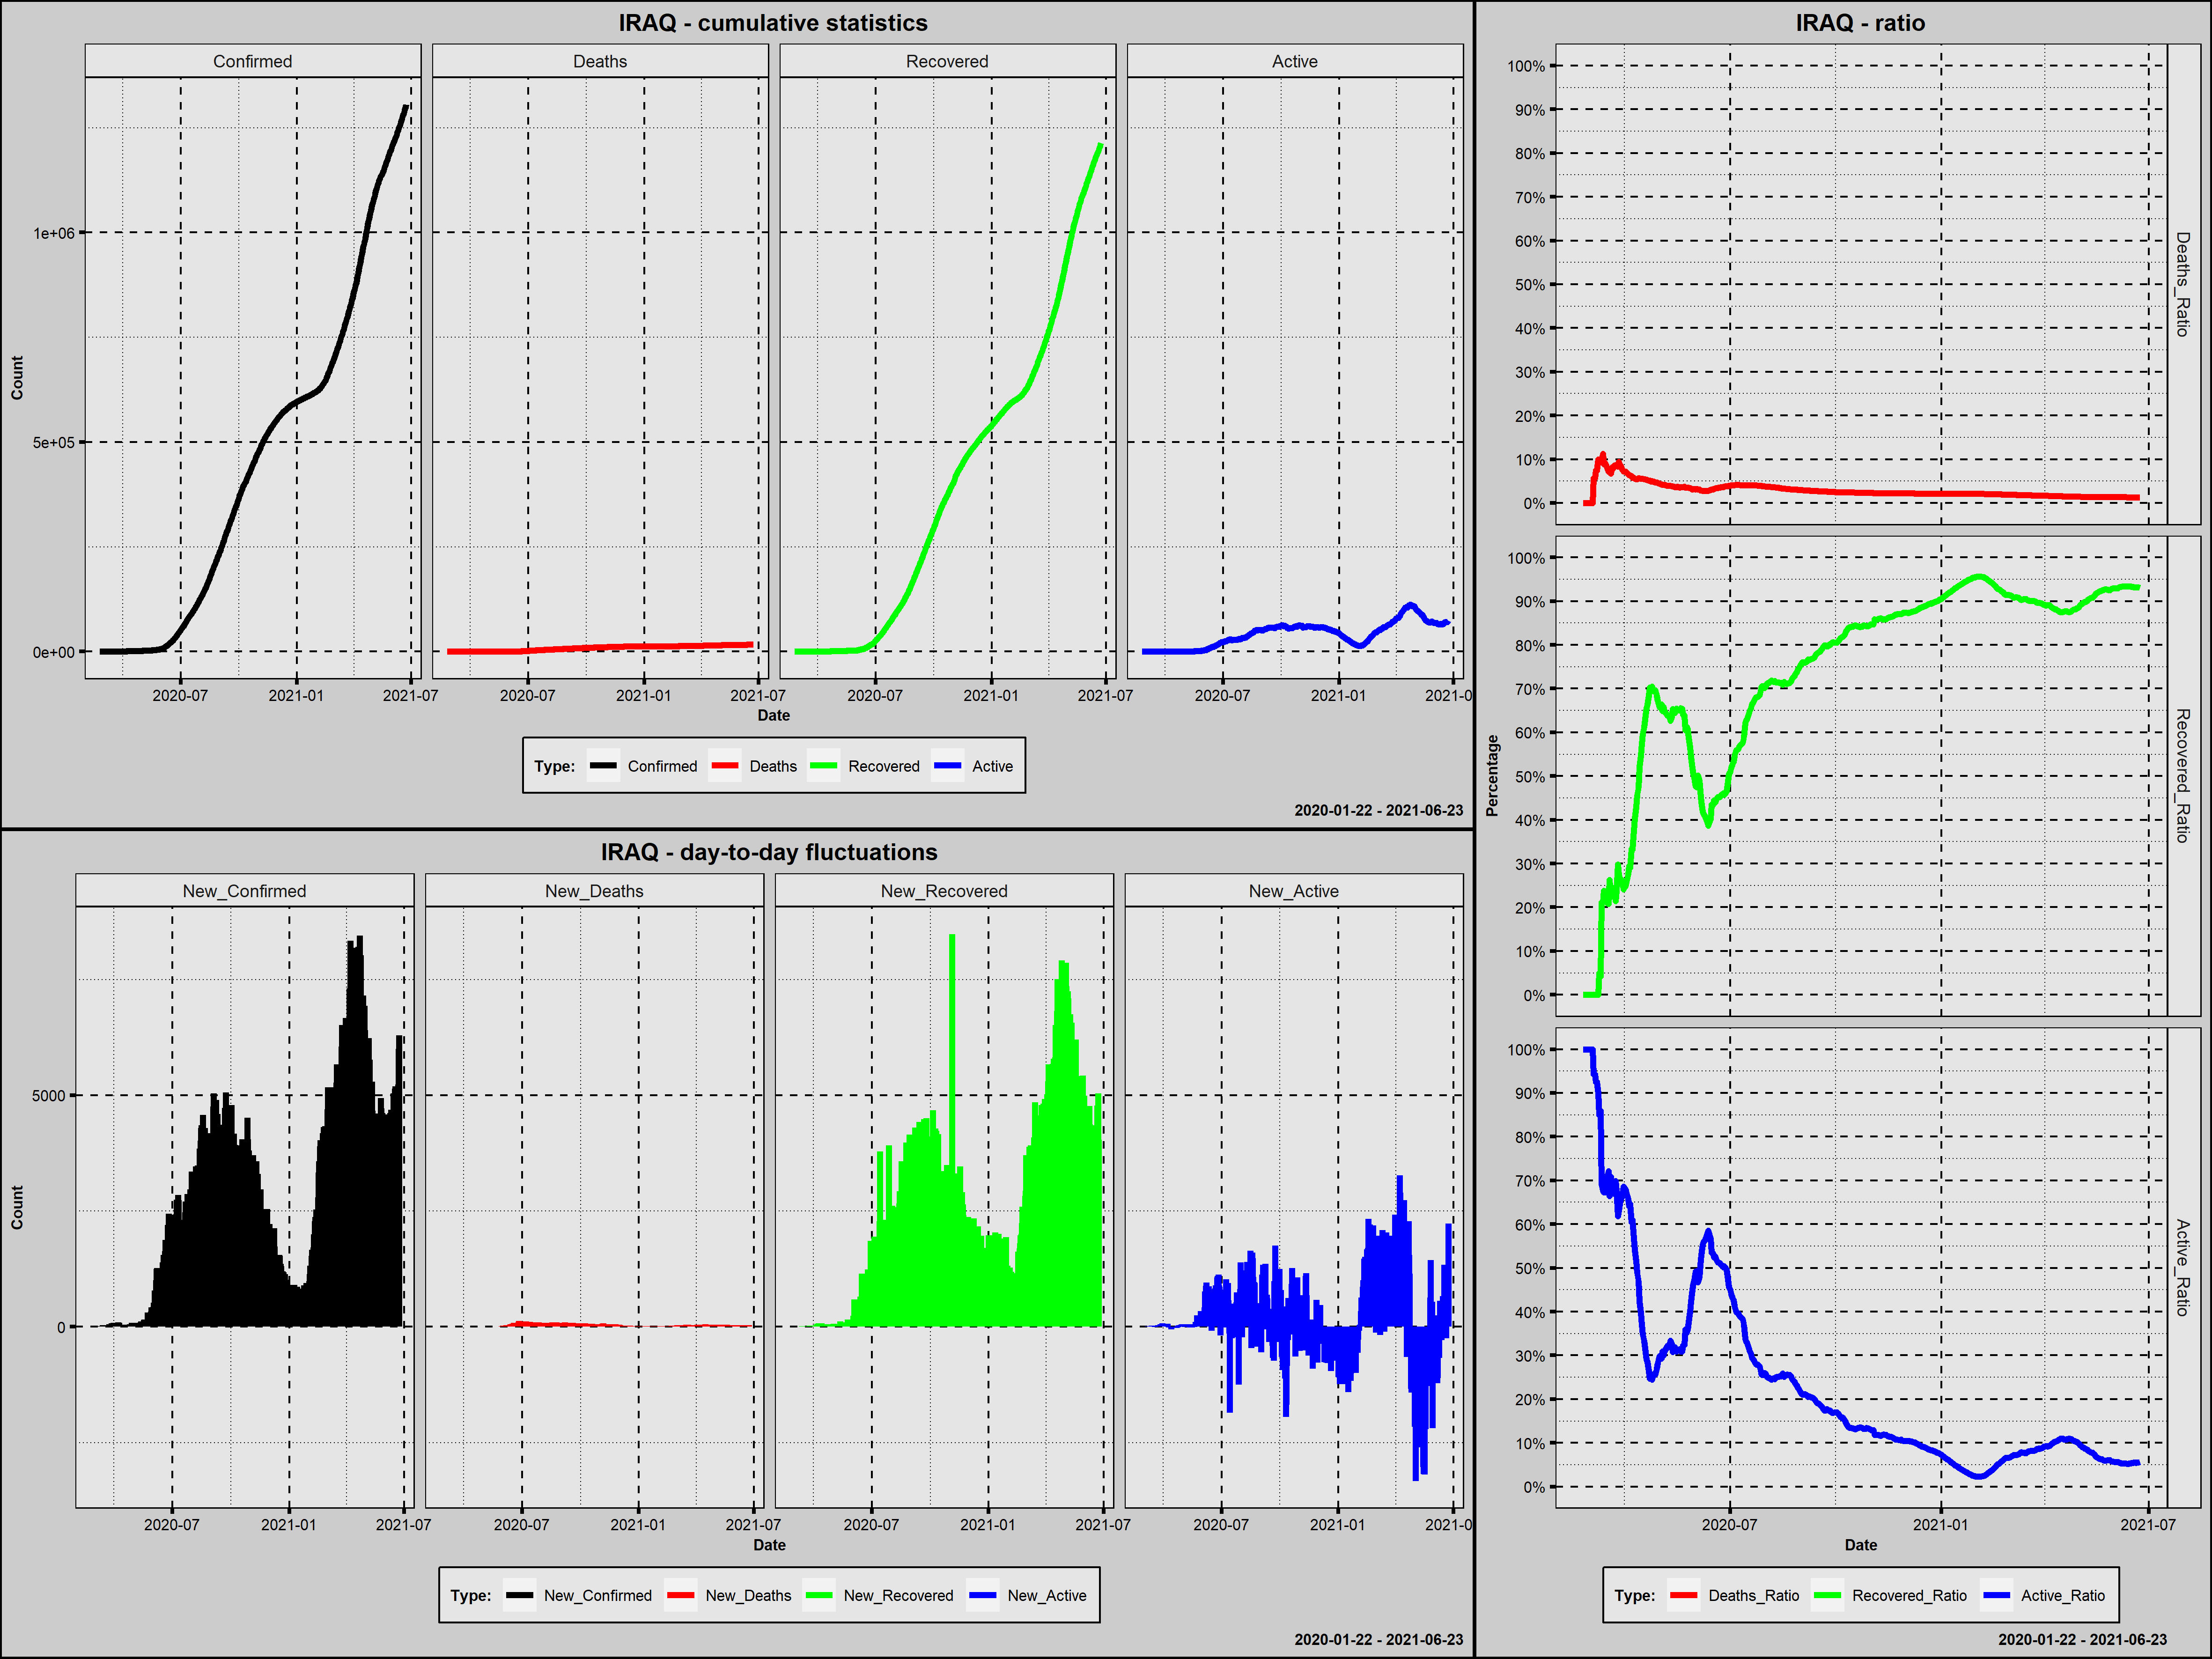

Values plotted in this chart, from the file beside it:
Country; Date; Confirmed; New_Confirmed; Deaths; New_Deaths; Recovered; New_Recovered; Active; New_Active; Year; Month; Day; Week_Day; Deaths_Ratio; Recovered_Ratio; Active_Ratio; 1_Confirmed; 100_Confirmed; New_Confirmed_Rank; New_Deaths_Rank; New_Recovered_Rank; New_Active_Rank
Iraq; 2020-02-24; 1; 1; 0; 0; 0; 0; 1; 1; 2020; luty; 24; poniedziałek; 0,0000; 0,0000; 1,0000; 1; 0; 480,0; 473,0; 476,5; 296,0
Iraq; 2020-02-25; 1; 0; 0; 0; 0; 0; 1; 0; 2020; luty; 25; wtorek; 0,0000; 0,0000; 1,0000; 2; 0; 483,5; 473,0; 476,5; 299,5
Iraq; 2020-02-26; 5; 4; 0; 0; 0; 0; 5; 4; 2020; luty; 26; środa; 0,0000; 0,0000; 1,0000; 3; 0; 477,0; 473,0; 476,5; 289,5
Iraq; 2020-02-27; 7; 2; 0; 0; 0; 0; 7; 2; 2020; luty; 27; czwartek; 0,0000; 0,0000; 1,0000; 4; 0; 479,0; 473,0; 476,5; 293,5
Iraq; 2020-02-28; 7; 0; 0; 0; 0; 0; 7; 0; 2020; luty; 28; piątek; 0,0000; 0,0000; 1,0000; 5; 0; 483,5; 473,0; 476,5; 299,5
Iraq; 2020-02-29; 13; 6; 0; 0; 0; 0; 13; 6; 2020; luty; 29; sobota; 0,0000; 0,0000; 1,0000; 6; 0; 472,5; 473,0; 476,5; 282,5
Iraq; 2020-03-01; 19; 6; 0; 0; 0; 0; 19; 6; 2020; marzec; 1; niedziela; 0,0000; 0,0000; 1,0000; 7; 0; 472,5; 473,0; 476,5; 282,5
Iraq; 2020-03-02; 26; 7; 0; 0; 0; 0; 26; 7; 2020; marzec; 2; poniedziałek; 0,0000; 0,0000; 1,0000; 8; 0; 469,0; 473,0; 476,5; 278,0
Iraq; 2020-03-03; 32; 6; 0; 0; 0; 0; 32; 6; 2020; marzec; 3; wtorek; 0,0000; 0,0000; 1,0000; 9; 0; 472,5; 473,0; 476,5; 282,5
Iraq; 2020-03-04; 35; 3; 2; 2; 0; 0; 33; 1; 2020; marzec; 4; środa; 0,0571; 0,0000; 0,9429; 10; 0; 478,0; 428,0; 476,5; 296,0
Iraq; 2020-03-05; 35; 0; 2; 0; 0; 0; 33; 0; 2020; marzec; 5; czwartek; 0,0571; 0,0000; 0,9429; 11; 0; 483,5; 473,0; 476,5; 299,5
Iraq; 2020-03-06; 40; 5; 3; 1; 0; 0; 37; 4; 2020; marzec; 6; piątek; 0,0750; 0,0000; 0,9250; 12; 0; 476,0; 448,0; 476,5; 289,5
Iraq; 2020-03-07; 54; 14; 4; 1; 0; 0; 50; 13; 2020; marzec; 7; sobota; 0,0741; 0,0000; 0,9259; 13; 0; 464,0; 448,0; 476,5; 274,0
Iraq; 2020-03-08; 60; 6; 6; 2; 0; 0; 54; 4; 2020; marzec; 8; niedziela; 0,1000; 0,0000; 0,9000; 14; 0; 472,5; 428,0; 476,5; 289,5
Iraq; 2020-03-09; 60; 0; 6; 0; 3; 3; 51; -3; 2020; marzec; 9; poniedziałek; 0,1000; 0,0500; 0,8500; 15; 0; 483,5; 473,0; 463,0; 305,5
Iraq; 2020-03-10; 71; 11; 7; 1; 3; 0; 61; 10; 2020; marzec; 10; wtorek; 0,0986; 0,0423; 0,8592; 16; 0; 465,0; 448,0; 476,5; 275,5
Iraq; 2020-03-11; 71; 0; 7; 0; 15; 12; 49; -12; 2020; marzec; 11; środa; 0,0986; 0,2113; 0,6901; 17; 0; 483,5; 473,0; 454,0; 314,0
Iraq; 2020-03-12; 71; 0; 8; 1; 15; 0; 48; -1; 2020; marzec; 12; czwartek; 0,1127; 0,2113; 0,6761; 18; 0; 483,5; 448,0; 476,5; 302,0
Iraq; 2020-03-13; 101; 30; 9; 1; 24; 9; 68; 20; 2020; marzec; 13; piątek; 0,0891; 0,2376; 0,6733; 19; 1; 450,5; 448,0; 458,0; 268,0
Iraq; 2020-03-14; 110; 9; 10; 1; 26; 2; 74; 6; 2020; marzec; 14; sobota; 0,0909; 0,2364; 0,6727; 20; 2; 467,0; 448,0; 465,0; 282,5
Iraq; 2020-03-15; 116; 6; 10; 0; 26; 0; 80; 6; 2020; marzec; 15; niedziela; 0,0862; 0,2241; 0,6897; 21; 3; 472,5; 473,0; 476,5; 282,5
Iraq; 2020-03-16; 124; 8; 10; 0; 26; 0; 88; 8; 2020; marzec; 16; poniedziałek; 0,0806; 0,2097; 0,7097; 22; 4; 468,0; 473,0; 476,5; 277,0
Iraq; 2020-03-17; 154; 30; 11; 1; 32; 6; 111; 23; 2020; marzec; 17; wtorek; 0,0714; 0,2078; 0,7208; 23; 5; 450,5; 448,0; 461,0; 261,5
Iraq; 2020-03-18; 164; 10; 12; 1; 43; 11; 109; -2; 2020; marzec; 18; środa; 0,0732; 0,2622; 0,6646; 24; 6; 466,0; 448,0; 456,0; 303,0
Iraq; 2020-03-19; 192; 28; 13; 1; 43; 0; 136; 27; 2020; marzec; 19; czwartek; 0,0677; 0,2240; 0,7083; 25; 7; 454,5; 448,0; 476,5; 255,5
Iraq; 2020-03-20; 208; 16; 17; 4; 49; 6; 142; 6; 2020; marzec; 20; piątek; 0,0817; 0,2356; 0,6827; 26; 8; 462,0; 402,0; 461,0; 282,5
Iraq; 2020-03-21; 214; 6; 17; 0; 51; 2; 146; 4; 2020; marzec; 21; sobota; 0,0794; 0,2383; 0,6822; 27; 9; 472,5; 473,0; 465,0; 289,5
Iraq; 2020-03-22; 233; 19; 20; 3; 57; 6; 156; 10; 2020; marzec; 22; niedziela; 0,0858; 0,2446; 0,6695; 28; 10; 460,5; 415,0; 461,0; 275,5
Iraq; 2020-03-23; 266; 33; 23; 3; 57; 0; 186; 30; 2020; marzec; 23; poniedziałek; 0,0865; 0,2143; 0,6992; 29; 11; 446,0; 415,0; 476,5; 251,0
Iraq; 2020-03-24; 316; 50; 27; 4; 75; 18; 214; 28; 2020; marzec; 24; wtorek; 0,0854; 0,2373; 0,6772; 30; 12; 431,0; 402,0; 449,5; 253,5
Iraq; 2020-03-25; 346; 30; 29; 2; 103; 28; 214; 0; 2020; marzec; 25; środa; 0,0838; 0,2977; 0,6185; 31; 13; 450,5; 428,0; 439,0; 299,5
Iraq; 2020-03-26; 382; 36; 36; 7; 105; 2; 241; 27; 2020; marzec; 26; czwartek; 0,0942; 0,2749; 0,6309; 32; 14; 442,0; 371,5; 465,0; 255,5
Iraq; 2020-03-27; 458; 76; 40; 4; 122; 17; 296; 55; 2020; marzec; 27; piątek; 0,0873; 0,2664; 0,6463; 33; 15; 415,5; 402,0; 451,5; 229,0
Iraq; 2020-03-28; 506; 48; 42; 2; 131; 9; 333; 37; 2020; marzec; 28; sobota; 0,0830; 0,2589; 0,6581; 34; 16; 435,0; 428,0; 458,0; 243,0
Iraq; 2020-03-29; 547; 41; 42; 0; 143; 12; 362; 29; 2020; marzec; 29; niedziela; 0,0768; 0,2614; 0,6618; 35; 17; 440,0; 473,0; 454,0; 252,0
Iraq; 2020-03-30; 630; 83; 46; 4; 152; 9; 432; 70; 2020; marzec; 30; poniedziałek; 0,0730; 0,2413; 0,6857; 36; 18; 409,5; 402,0; 458,0; 224,0
Iraq; 2020-03-31; 694; 64; 50; 4; 170; 18; 474; 42; 2020; marzec; 31; wtorek; 0,0720; 0,2450; 0,6830; 37; 19; 422,0; 402,0; 449,5; 240,0
Iraq; 2020-04-01; 728; 34; 52; 2; 182; 12; 494; 20; 2020; kwiecień; 1; środa; 0,0714; 0,2500; 0,6786; 38; 20; 444,5; 428,0; 454,0; 268,0
Iraq; 2020-04-02; 772; 44; 54; 2; 202; 20; 516; 22; 2020; kwiecień; 2; czwartek; 0,0699; 0,2617; 0,6684; 39; 21; 439,0; 428,0; 447,0; 264,0
Iraq; 2020-04-03; 820; 48; 54; 0; 226; 24; 540; 24; 2020; kwiecień; 3; piątek; 0,0659; 0,2756; 0,6585; 40; 22; 435,0; 473,0; 443,5; 258,5
Iraq; 2020-04-04; 878; 58; 56; 2; 259; 33; 563; 23; 2020; kwiecień; 4; sobota; 0,0638; 0,2950; 0,6412; 41; 23; 425,0; 428,0; 433,0; 261,5
Iraq; 2020-04-05; 961; 83; 61; 5; 279; 20; 621; 58; 2020; kwiecień; 5; niedziela; 0,0635; 0,2903; 0,6462; 42; 24; 409,5; 389,5; 447,0; 227,5
Iraq; 2020-04-06; 1031; 70; 64; 3; 344; 65; 623; 2; 2020; kwiecień; 6; poniedziałek; 0,0621; 0,3337; 0,6043; 43; 25; 418,0; 415,0; 400,0; 293,5
Iraq; 2020-04-07; 1122; 91; 65; 1; 373; 29; 684; 61; 2020; kwiecień; 7; wtorek; 0,0579; 0,3324; 0,6096; 44; 26; 405,0; 448,0; 437,5; 226,0
Iraq; 2020-04-08; 1202; 80; 69; 4; 452; 79; 681; -3; 2020; kwiecień; 8; środa; 0,0574; 0,3760; 0,5666; 45; 27; 413,0; 402,0; 393,0; 305,5
Iraq; 2020-04-09; 1232; 30; 69; 0; 496; 44; 667; -14; 2020; kwiecień; 9; czwartek; 0,0560; 0,4026; 0,5414; 46; 28; 450,5; 473,0; 422,5; 316,5
Iraq; 2020-04-10; 1279; 47; 70; 1; 550; 54; 659; -8; 2020; kwiecień; 10; piątek; 0,0547; 0,4300; 0,5152; 47; 29; 437,0; 448,0; 408,5; 311,0
Iraq; 2020-04-11; 1318; 39; 72; 2; 601; 51; 645; -14; 2020; kwiecień; 11; sobota; 0,0546; 0,4560; 0,4894; 48; 30; 441,0; 428,0; 413,0; 316,5
Iraq; 2020-04-12; 1352; 34; 76; 4; 640; 39; 636; -9; 2020; kwiecień; 12; niedziela; 0,0562; 0,4734; 0,4704; 49; 31; 444,5; 402,0; 427,0; 312,0
Iraq; 2020-04-13; 1378; 26; 78; 2; 717; 77; 583; -53; 2020; kwiecień; 13; poniedziałek; 0,0566; 0,5203; 0,4231; 50; 32; 457,5; 428,0; 394,0; 331,0
Iraq; 2020-04-14; 1400; 22; 78; 0; 766; 49; 556; -27; 2020; kwiecień; 14; wtorek; 0,0557; 0,5471; 0,3971; 51; 33; 459,0; 473,0; 416,5; 326,0
Iraq; 2020-04-15; 1415; 15; 79; 1; 812; 46; 524; -32; 2020; kwiecień; 15; środa; 0,0558; 0,5739; 0,3703; 52; 34; 463,0; 448,0; 419,5; 328,0
Iraq; 2020-04-16; 1434; 19; 80; 1; 856; 44; 498; -26; 2020; kwiecień; 16; czwartek; 0,0558; 0,5969; 0,3473; 53; 35; 460,5; 448,0; 422,5; 324,5
Iraq; 2020-04-17; 1482; 48; 81; 1; 906; 50; 495; -3; 2020; kwiecień; 17; piątek; 0,0547; 0,6113; 0,3340; 54; 36; 435,0; 448,0; 414,5; 305,5
Iraq; 2020-04-18; 1513; 31; 82; 1; 953; 47; 478; -17; 2020; kwiecień; 18; sobota; 0,0542; 0,6299; 0,3159; 55; 37; 447,5; 448,0; 418,0; 318,0
Iraq; 2020-04-19; 1539; 26; 82; 0; 1009; 56; 448; -30; 2020; kwiecień; 19; niedziela; 0,0533; 0,6556; 0,2911; 56; 38; 457,5; 473,0; 406,0; 327,0
Iraq; 2020-04-20; 1574; 35; 82; 0; 1043; 34; 449; 1; 2020; kwiecień; 20; poniedziałek; 0,0521; 0,6626; 0,2853; 57; 39; 443,0; 473,0; 431,0; 296,0
Iraq; 2020-04-21; 1602; 28; 83; 1; 1096; 53; 423; -26; 2020; kwiecień; 21; wtorek; 0,0518; 0,6841; 0,2640; 58; 40; 454,5; 448,0; 410,5; 324,5
Iraq; 2020-04-22; 1631; 29; 83; 0; 1146; 50; 402; -21; 2020; kwiecień; 22; środa; 0,0509; 0,7026; 0,2465; 59; 41; 453,0; 473,0; 414,5; 320,0
Iraq; 2020-04-23; 1677; 46; 83; 0; 1171; 25; 423; 21; 2020; kwiecień; 23; czwartek; 0,0495; 0,6983; 0,2522; 60; 42; 438,0; 473,0; 442,0; 265,5
... 426 more rows
